Run: headless pygame with SDL's dummy video driver; simulated clock (each Clock.tick advances the game by its frame time, no real sleeping); random seed 0; keys injected as events and as key.get_pressed() state; no mouse input.
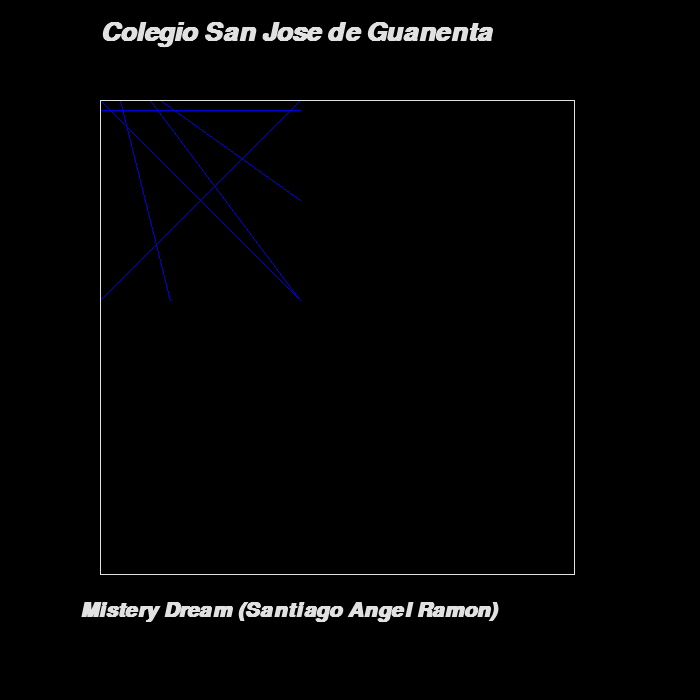
Frame 1 of 4 · flips 1–60 · no input
Frame 2 of 4 · flips 61–180 · tapped SPACE, RETURN · held RIGHT (→), D · screen unchanged from frame 1, image omitted
Frame 3 of 4 · flips 181–300 · held DOWN (↓), S · screen unchanged from frame 2, image omitted
Frame 4 of 4 · flips 301–420 · held LEFT (←), A, UP (↑), W · screen unchanged from frame 3, image omitted

The pygame program that drew these frames:

import pygame
import sys
import random


rojo = (255, 0, 0)
azul = (0, 0, 255)
verde = (0,255,0)
rosado = (255,192,203)
negro = (0,0,0)
amarillo = (255,255,0)
blanco = (225,225,225)
naranja = (255,165,0)
cian = (0, 255, 255)



color_aleatorio = random.randint (0, 225)

pygame.init()

ventana = pygame.display.set_mode((700, 700))

pygame.display.set_caption("Dibujar formas con pygame")

clock = pygame.time.Clock()

XX = 300
MOVIMIENTO = 3

###########################
# Bucle principal del juego
###########################
while 1:
    clock.tick(50)

    # Ciclo para la deteccion de los eventos del juego
    for event in pygame.event.get():
        # Si se hace click sobre boton de cerrar de la ventana, el juego termina
        if event.type == pygame.QUIT:
            sys.exit()

    # Rellenar la ventana de color 
    ventana.fill(negro)

    # Dibujar formas con el metodo pygame.draw

    # Dibujar una linea 
    pygame.draw.line(ventana, color_aleatorio,(100,100),(300,300))
    pygame.draw.line(ventana, color_aleatorio,(100,300),(300,100))
    pygame.draw.line(ventana, color_aleatorio,(150,100),(300,300))
    pygame.draw.line(ventana, color_aleatorio,(300,200),(160,100))
    pygame.draw.line(ventana, color_aleatorio,(100,110),(300,110))
    pygame.draw.line(ventana, color_aleatorio,(120,100),(170,300))


    # Dibujar un rectangulo

    # rectangulo sin relleno,esquina sup. izq: (100,100),esquina. inf. der: (150,200).

    pygame.draw.rect(ventana,blanco , ((100,100),(475,475)), 1)


    # Agregar texto
    # Fuente tipo Arial, tamaño 35, negrilla y cursiva.
    fuente_arial = pygame.font.SysFont("Arial", 39, 1, 1)
    texto = fuente_arial.render("Colegio San Jose de Guanenta", 3, blanco)
    ventana.blit(texto,(100,20))

    fuente_arial = pygame.font.SysFont("Arial", 31, 1, 1)
    texto = fuente_arial.render("Mistery Dream (Santiago Angel Ramon)", 2, blanco)
    ventana.blit(texto,(80,600))
    # Actualiza la visualizacion de la ventana
    pygame.display.flip()
####################################
# Fin del bucle principal del juego
####################################
